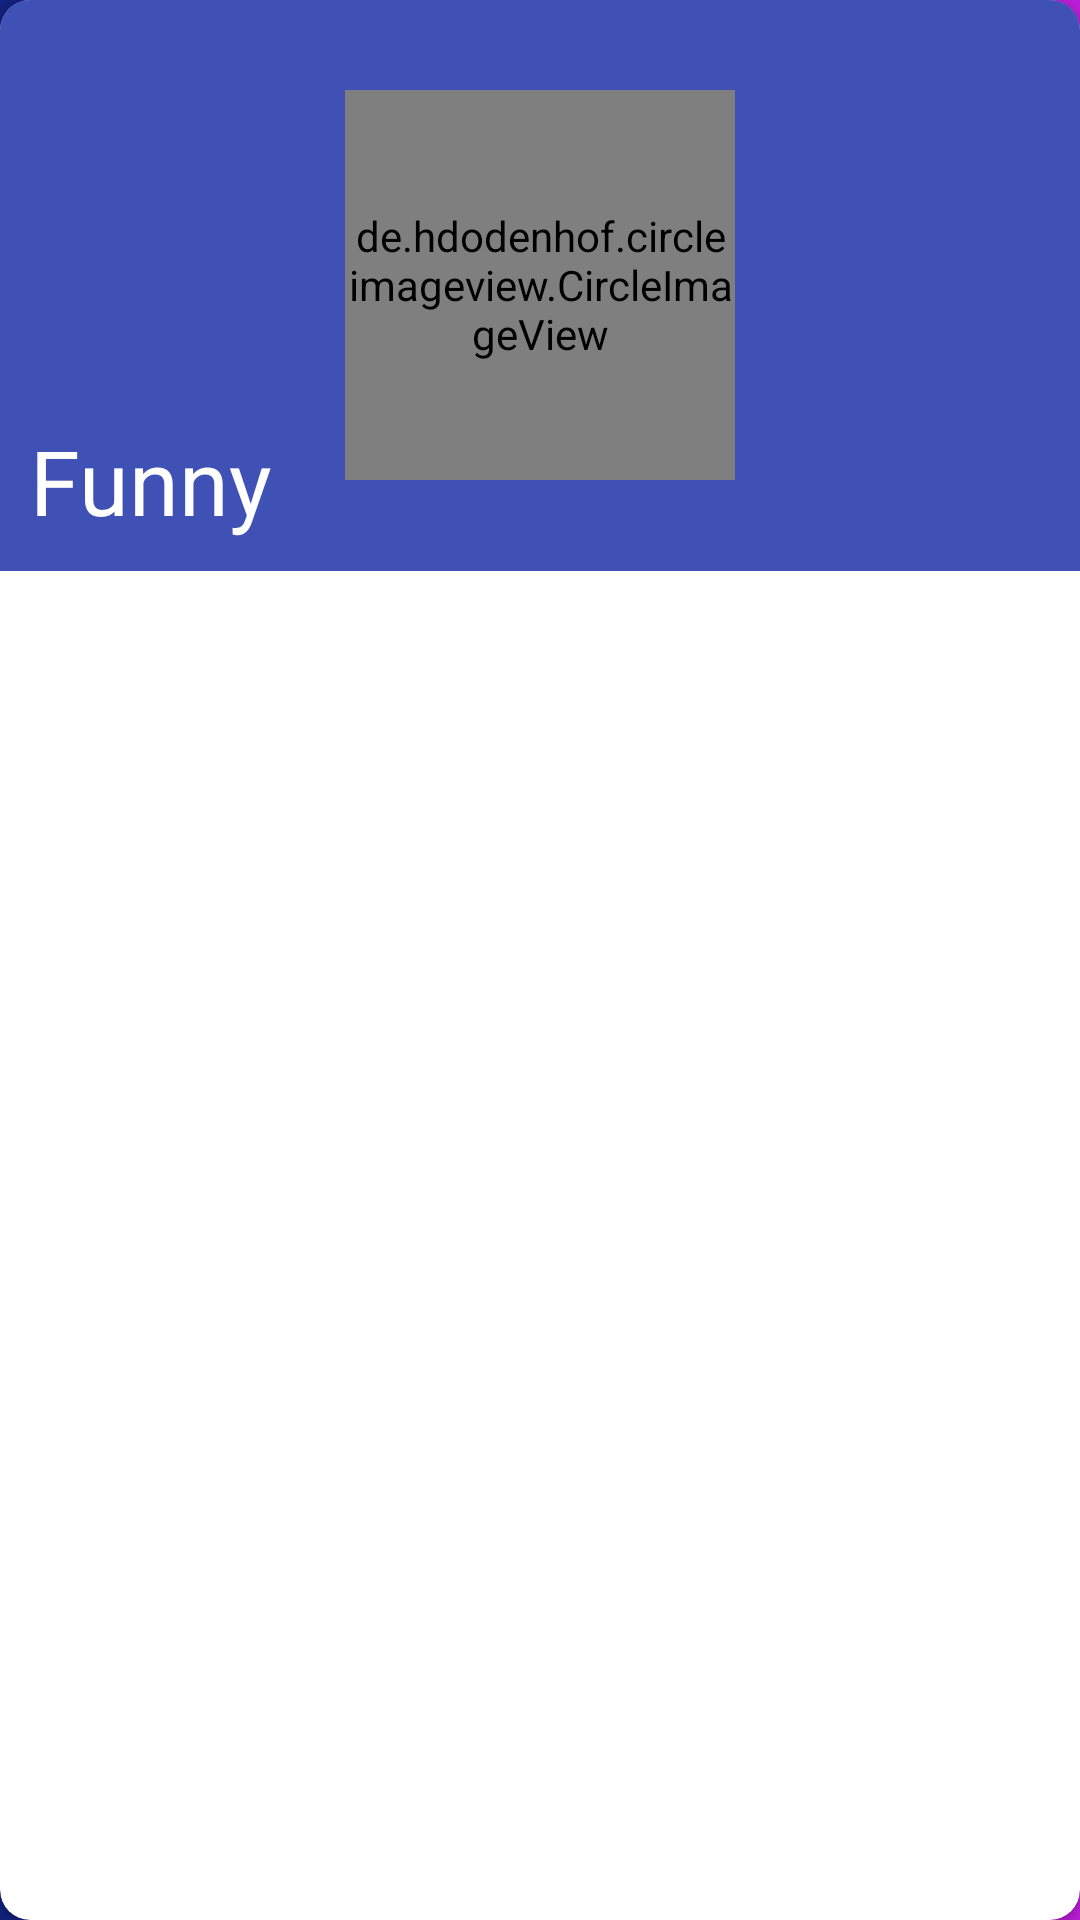

Produce the Android XML layout that renders to this screen, including the resource entries it uses.
<!-- AndroidManifest.xml: application theme Theme.Quotes -->
<!-- res/layout/ctgr_card.xml -->
<?xml version="1.0" encoding="utf-8"?>
<androidx.cardview.widget.CardView xmlns:android="http://schemas.android.com/apk/res/android"
    android:layout_width="match_parent"
    xmlns:app="http://schemas.android.com/apk/res-auto"
    android:layout_margin="10dp"
    app:cardCornerRadius="10dp"
    android:layout_height="190dp">
    <RelativeLayout
        android:id="@+id/cat_color"
        android:layout_width="match_parent"
        android:background="#3F51B5"
        android:layout_height="wrap_content">
        <de.hdodenhof.circleimageview.CircleImageView
            android:id="@+id/cat_img"
            android:layout_width="130dp"
            android:layout_marginTop="10dp"
            android:layout_centerInParent="true"
            android:layout_height="130dp"
            android:src="@drawable/funy"/>

        <TextView
            android:id="@+id/cat_name"
            android:layout_width="wrap_content"
            android:layout_height="wrap_content"
            android:layout_below="@+id/cat_img"
            android:layout_marginStart="10dp"
            android:layout_marginEnd="10dp"
            android:layout_marginBottom="10dp"
            android:text="Funny"
            android:textColor="@color/white"
            android:textSize="30sp" />
    </RelativeLayout>



</androidx.cardview.widget.CardView>
<!-- resources referenced by this layout -->
<resources>
  <color name="white">#FFFFFFFF</color>
  <!-- drawable funy: png bitmap (drawable, 171897 bytes) -->
  <style name="Theme.Quotes" parent="Theme.MaterialComponents.Light.NoActionBar">
          
          <item name="colorPrimary">#FFFFFF</item>
          <item name="colorPrimaryVariant">@color/black</item>
          <item name="colorOnPrimary">@color/black</item>
          
          <item name="colorSecondary">@color/teal_200</item>
          <item name="colorSecondaryVariant">@color/teal_700</item>
          <item name="colorOnSecondary">@color/white</item>
  
          <item name="android:windowBackground">@drawable/appbar</item>
          <item name="android:statusBarColor">#00000000</item>
          
          
      </style>
  <color name="black">#000000</color>
  <color name="teal_200">#FF03DAC5</color>
  <color name="teal_700">#FF018786</color>
  <!-- drawable appbar (drawable) -->
  <?xml version="1.0" encoding="utf-8"?>
  <shape xmlns:android="http://schemas.android.com/apk/res/android">
  <gradient android:endColor="#BE1DDA" android:startColor="#11217E"  android:angle="360
  "/>
  </shape>
</resources>
